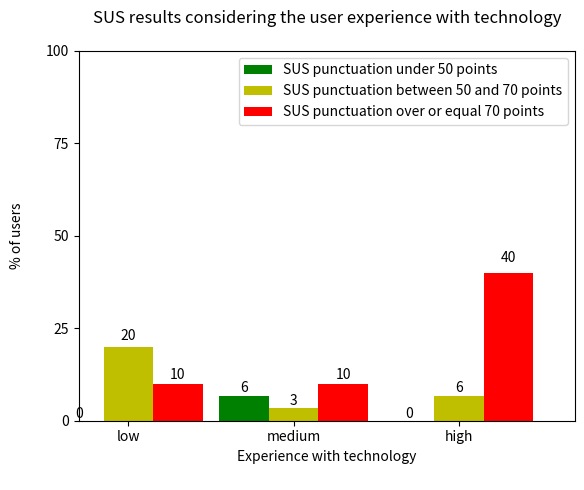

The matplotlib source for this figure:
#!/usr/bin/env python
import matplotlib
matplotlib.rcParams['legend.fancybox'] = True
import matplotlib.pyplot as plt
import numpy as np

#data
x = [1, 2, 3]
#Experience	low,  		medium,  	high
minor_50 = 	[0, 		6.666666667,	   	0] 
from_50_to_70 = [20,     	3.333333333, 	  6.666666667] 
bigger_70 = 	[10,	    	10, 	  		40] 
#no_cached = [15.125, 15.115, 15.094] 

#error data
#no error data

ind = np.arange(3)  # the x locations for the groups
width = 0.30       # the width of the bars

fig, ax = plt.subplots()
#plot data
rects1 = ax.bar(ind, minor_50, width, color='g')
rects2 = ax.bar(ind+width, from_50_to_70, width, color='y')
rects3 = ax.bar(ind+width+width, bigger_70, width, color='r')

#configure  X axes
plt.xlim(0,3)
plt.xticks(ind+width)

#configure  Y axes
plt.ylim(0.0, 100.0)
plt.yticks([0.0, 25.0, 50.0, 75.0, 100.0])

#labels
plt.ylabel('% of users' + '\n')
plt.xlabel('Experience with technology' + '\n')

#title
plt.title('SUS results considering the user experience with technology' + '\n')

ax.set_xticklabels(  ('low', 'medium', 'high')  )
ax.legend( (rects1[0], rects2[0], rects3[0]), ('SUS punctuation under 50 points', 'SUS punctuation between 50 and 70 points', 'SUS punctuation over or equal 70 points') )

def autolabel(rects):
    # attach some text labels
    for rect in rects:
        height = rect.get_height()
        ax.text(rect.get_x()+rect.get_width()/2., 1.05*height, '%d'%int(height),
                ha='center', va='bottom')

autolabel(rects1)
autolabel(rects2)
autolabel(rects3)
"""
for t, a in zip(x, minor_50):
    plt.plot([t], [a], 'b',)
    plt.annotate(round(a, 3), xy=(t, a), xytext=(t + 0.01, a + 0.01), color='black')

for t, a in zip(x, from_50_to_70):
    plt.plot([t], [a], 'b',)
    plt.annotate(round(a, 3), xy=(t, a), xytext=(t + 0.01, a + 0.01), color='black')

for t, a in zip(x, bigger_70):
    plt.plot([t], [a], 'b',)
    plt.annotate(round(a, 3), xy=(t, a), xytext=(t + 0.01, a + 0.01), color='black')
"""
#save plot
plt.savefig('sus_experience.pdf')

plt.show()
